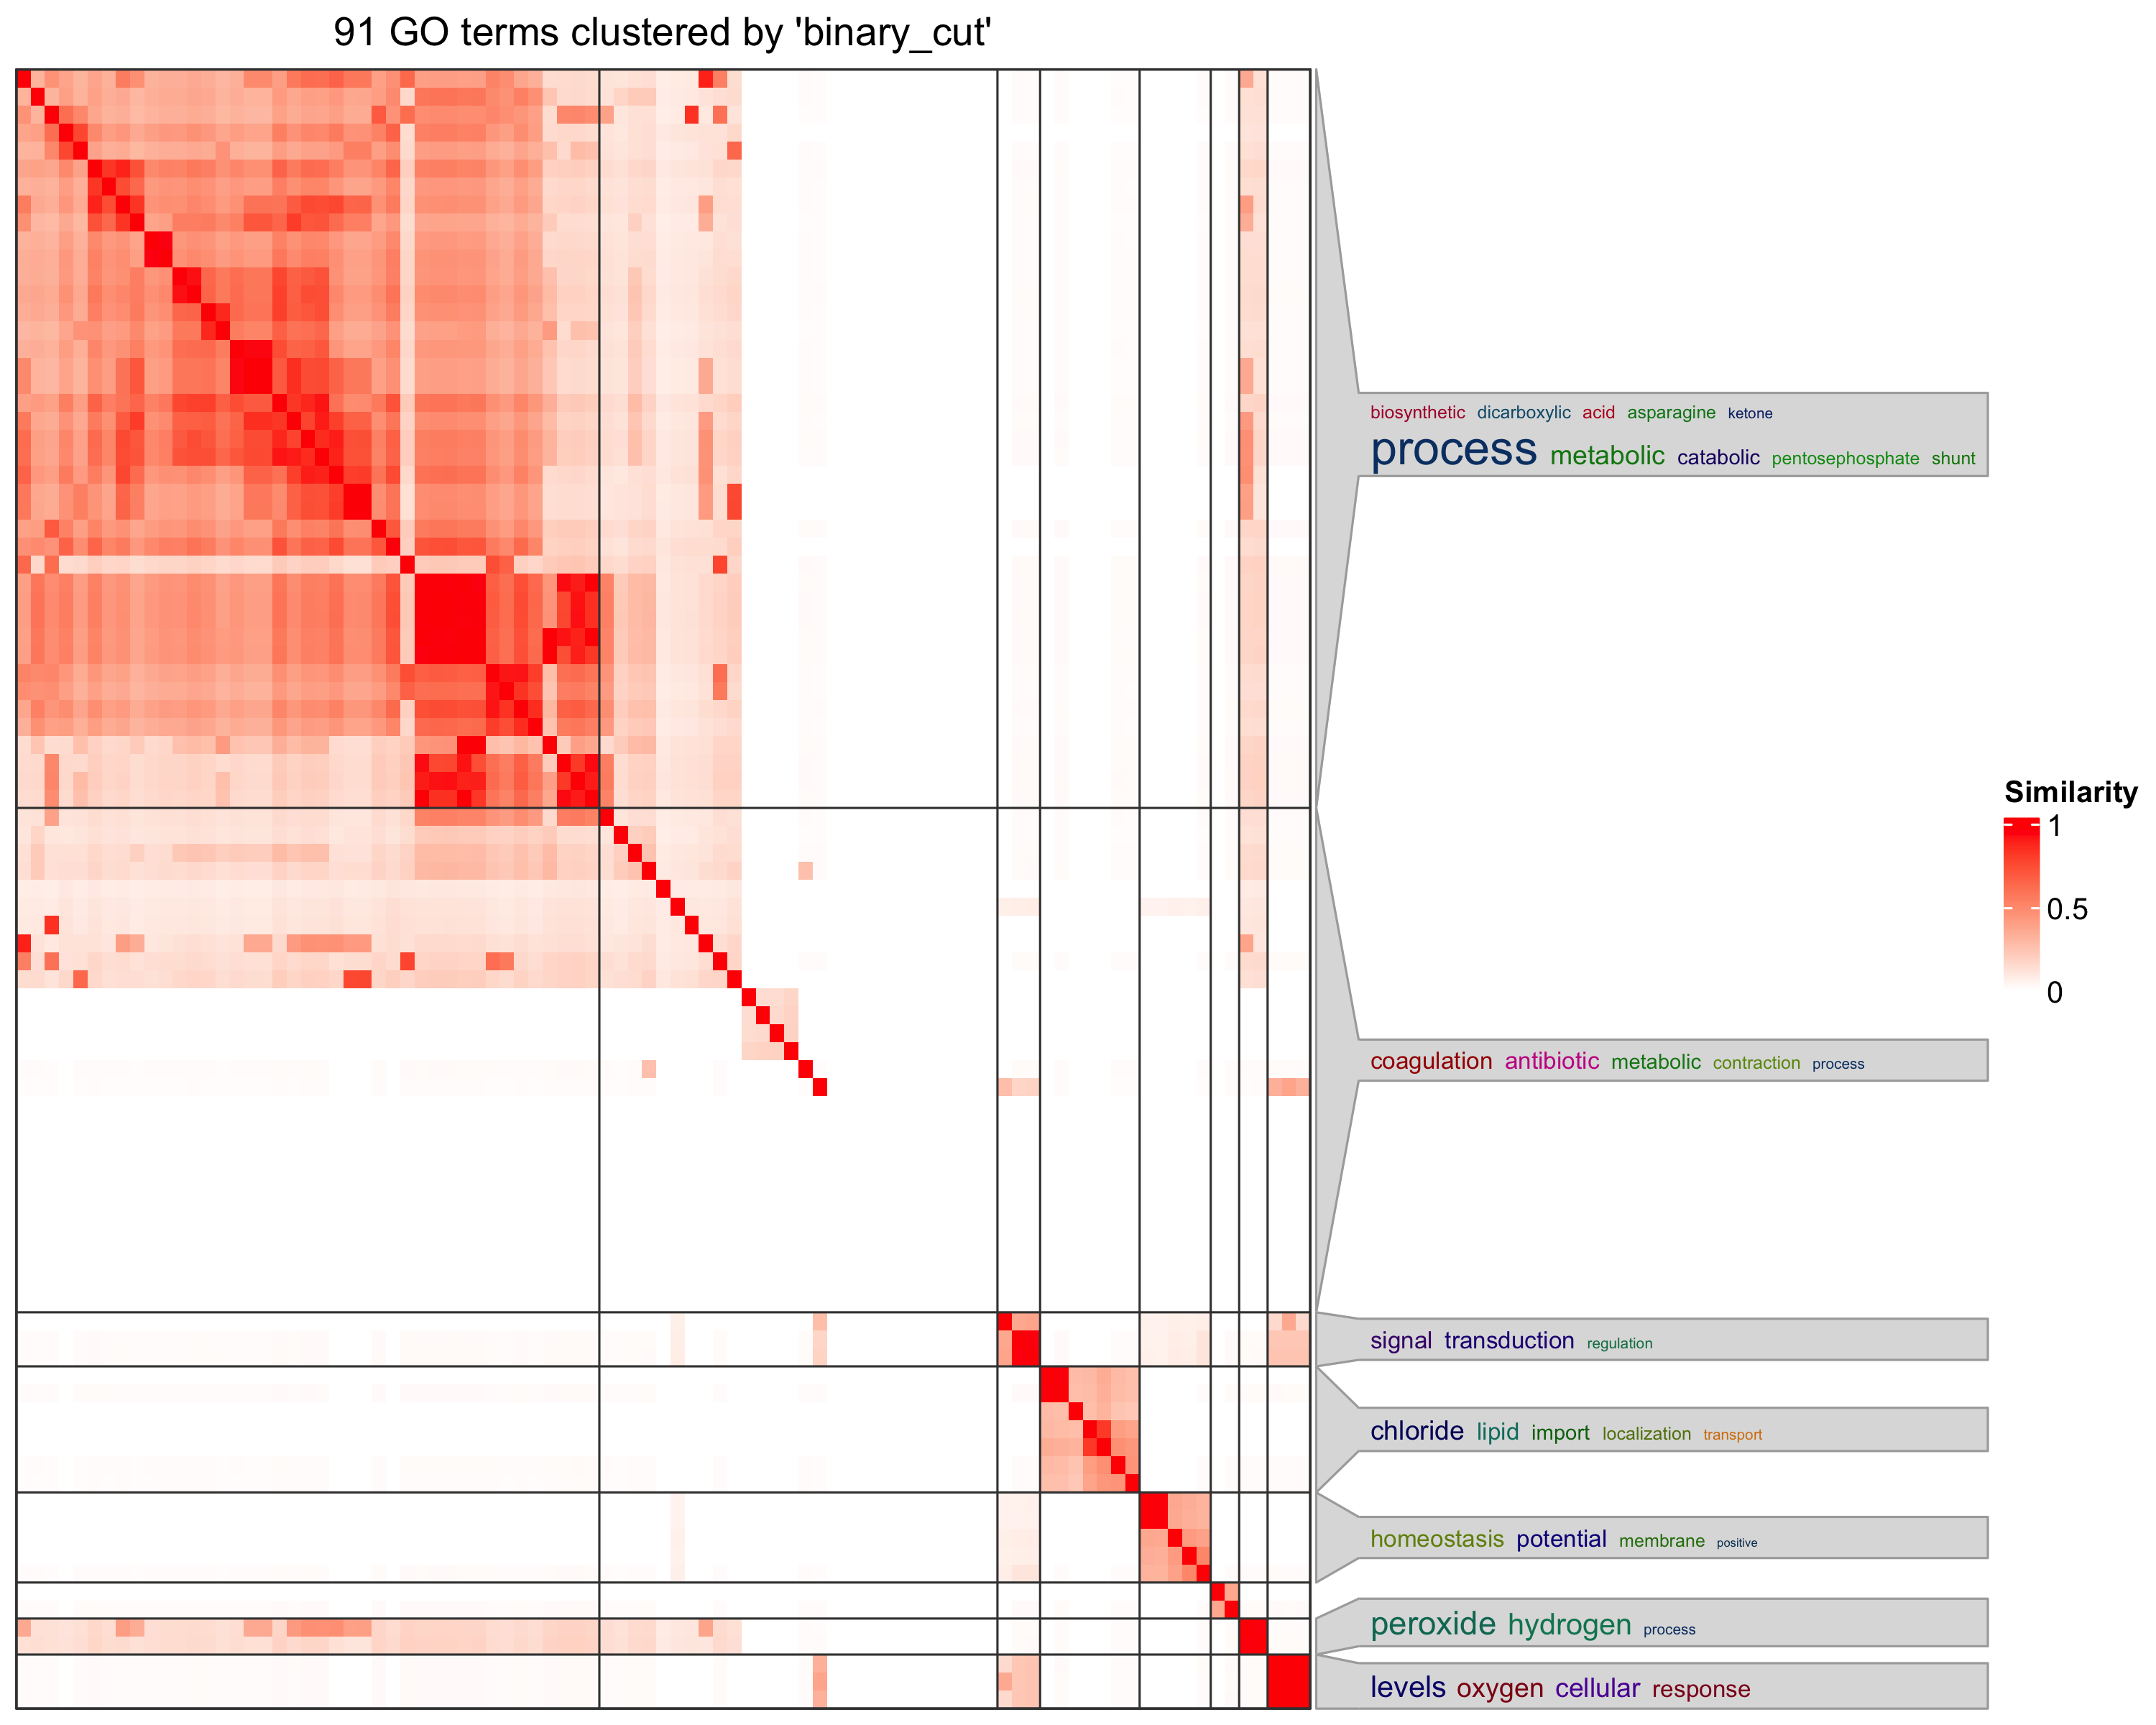

Source data for this figure (header and first rows):
, GO.ID, Term, Annotated, Significant, Expected, classicFisher
1, GO:0046496, nicotinamide nucleotide metabolic proces…, 25, 6, 0.7, 0.0019
2, GO:0043648, dicarboxylic acid metabolic process, 23, 4, 0.64, 0.0034
3, GO:0009063, cellular amino acid catabolic process, 23, 4, 0.64, 0.0034
4, GO:1901606, alpha-amino acid catabolic process, 23, 4, 0.64, 0.0034
5, GO:0042811, pheromone biosynthetic process, 12, 3, 0.33, 0.0039
6, GO:0046693, sperm storage, 12, 3, 0.33, 0.0039
7, GO:0016999, antibiotic metabolic process, 55, 6, 1.53, 0.004
8, GO:0019682, glyceraldehyde-3-phosphate metabolic pro…, 4, 2, 0.11, 0.0045
9, GO:0046653, tetrahydrofolate metabolic process, 4, 2, 0.11, 0.0045
10, GO:0030728, ovulation, 13, 3, 0.36, 0.005
11, GO:0045824, negative regulation of innate immune res…, 13, 3, 0.36, 0.005
12, GO:0046008, regulation of female receptivity, post-m…, 14, 3, 0.39, 0.0062
13, GO:1901605, alpha-amino acid metabolic process, 72, 11, 2.01, 0.0068
14, GO:0006551, leucine metabolic process, 5, 2, 0.14, 0.0073
15, GO:0006098, pentose-phosphate shunt, 5, 2, 0.14, 0.0073
16, GO:0006607, NLS-bearing protein import into nucleus, 15, 3, 0.42, 0.0076
17, GO:0019751, polyol metabolic process, 15, 3, 0.42, 0.0076
18, GO:0006544, glycine metabolic process, 6, 2, 0.17, 0.0108
19, GO:0006734, NADH metabolic process, 6, 2, 0.17, 0.0108
20, GO:0006099, tricarboxylic acid cycle, 34, 4, 0.95, 0.0141
21, GO:0006101, citrate metabolic process, 34, 4, 0.95, 0.0141
22, GO:0042180, cellular ketone metabolic process, 52, 5, 1.45, 0.0143
23, GO:0007599, hemostasis, 7, 2, 0.2, 0.0148
24, GO:0042381, hemolymph coagulation, 7, 2, 0.2, 0.0148
25, GO:0050817, coagulation, 7, 2, 0.2, 0.0148
26, GO:0071711, basement membrane organization, 19, 3, 0.53, 0.0148
27, GO:0046662, regulation of oviposition, 19, 3, 0.53, 0.0148
28, GO:0072350, tricarboxylic acid metabolic process, 37, 4, 1.03, 0.0188
29, GO:0019320, hexose catabolic process, 8, 2, 0.22, 0.0194
30, GO:0046365, monosaccharide catabolic process, 8, 2, 0.22, 0.0194
31, GO:0009065, glutamine family amino acid catabolic pr…, 8, 2, 0.22, 0.0194
32, GO:0060033, anatomical structure regression, 57, 5, 1.59, 0.0206
33, GO:0044282, small molecule catabolic process, 82, 9, 2.29, 0.0217
34, GO:0005975, carbohydrate metabolic process, 124, 8, 3.46, 0.0219
35, GO:0006091, generation of precursor metabolites and …, 180, 12, 5.02, 0.022
36, GO:0018991, oviposition, 22, 3, 0.61, 0.0222
37, GO:0042744, hydrogen peroxide catabolic process, 9, 2, 0.25, 0.0245
38, GO:0035007, regulation of melanization defense respo…, 9, 2, 0.25, 0.0245
39, GO:0017001, antibiotic catabolic process, 9, 2, 0.25, 0.0245
40, GO:0043649, dicarboxylic acid catabolic process, 9, 2, 0.25, 0.0245
41, GO:0017038, protein import, 82, 6, 2.29, 0.0262
42, GO:0009081, branched-chain amino acid metabolic proc…, 6, 3, 0.17, 0.0276
43, GO:0009152, purine ribonucleotide biosynthetic proce…, 83, 6, 2.31, 0.0277
44, GO:0046952, ketone body catabolic process, 1, 1, 0.03, 0.0279
45, GO:0097120, receptor localization to synapse, 1, 1, 0.03, 0.0279
46, GO:1903461, Okazaki fragment processing involved in …, 1, 1, 0.03, 0.0279
47, GO:0030710, regulation of border follicle cell delam…, 1, 1, 0.03, 0.0279
48, GO:0006528, asparagine metabolic process, 1, 1, 0.03, 0.0279
49, GO:0006530, asparagine catabolic process, 1, 1, 0.03, 0.0279
50, GO:0006539, glutamate catabolic process via 2-oxoglu…, 1, 1, 0.03, 0.0279
51, GO:0034514, mitochondrial unfolded protein response, 1, 1, 0.03, 0.0279
52, GO:0045838, positive regulation of membrane potentia…, 1, 1, 0.03, 0.0279
53, GO:1901569, fatty acid derivative catabolic process, 1, 1, 0.03, 0.0279
54, GO:0033345, asparagine catabolic process via L-aspar…, 1, 1, 0.03, 0.0279
55, GO:0006127, glycerophosphate shuttle, 1, 1, 0.03, 0.0279
56, GO:0019264, glycine biosynthetic process from serine, 1, 1, 0.03, 0.0279
57, GO:0014703, oscillatory muscle contraction, 1, 1, 0.03, 0.0279
58, GO:0006107, oxaloacetate metabolic process, 1, 1, 0.03, 0.0279
59, GO:0033501, galactose homeostasis, 1, 1, 0.03, 0.0279
60, GO:0009051, pentose-phosphate shunt, oxidative branc…, 1, 1, 0.03, 0.0279
... 31 more rows
